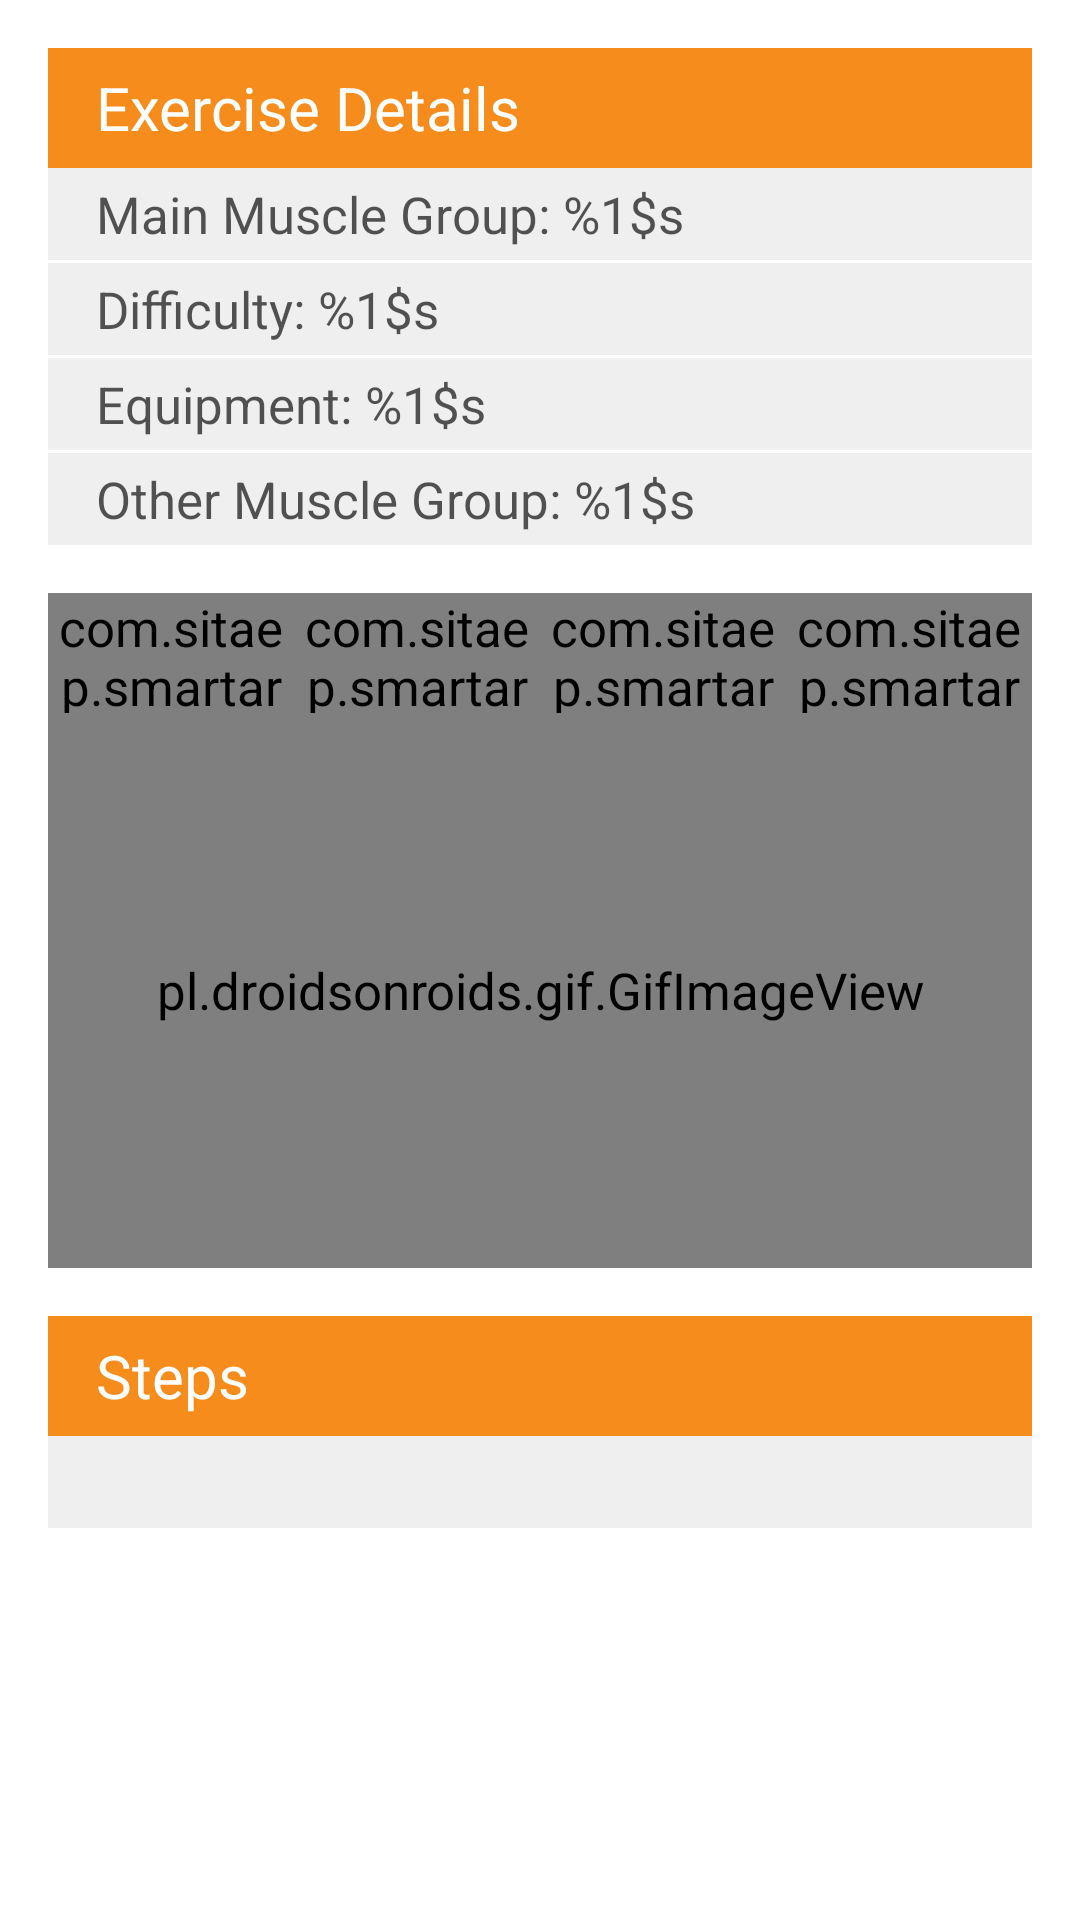

Android layout source for this screen:
<!-- AndroidManifest.xml: application theme AppTheme -->
<!-- res/layout/activity_exercise.xml -->
<?xml version="1.0" encoding="utf-8"?>
<FrameLayout xmlns:android="http://schemas.android.com/apk/res/android"
    xmlns:app="http://schemas.android.com/apk/res-auto"
    xmlns:tools="http://schemas.android.com/tools"
    android:layout_width="match_parent"
    android:layout_height="match_parent"
    tools:context=".view.ExerciseActivity">

    <ScrollView
        android:layout_width="match_parent"
        android:layout_height="match_parent"
        tools:layout_editor_absoluteX="8dp"
        tools:layout_editor_absoluteY="8dp">

        <LinearLayout
            android:layout_width="match_parent"
            android:layout_height="wrap_content"
            android:orientation="vertical"
            android:padding="16dp">

            <TextView
                android:id="@+id/textView3"
                android:layout_width="match_parent"
                android:layout_height="40dp"
                android:background="@color/colorAccent"
                android:gravity="center_vertical"
                android:paddingStart="16dp"
                android:paddingTop="4dp"
                android:paddingEnd="16dp"
                android:paddingBottom="4dp"
                android:text="@string/exercise_details"
                android:textColor="@android:color/white"
                android:textSize="20sp" />

            <TextView
                android:id="@+id/mainMuscle"
                style="@style/TextStyle.Label"
                android:layout_width="match_parent"
                android:layout_height="wrap_content"
                android:text="@string/main_muscle_" />

            <TextView
                android:id="@+id/difficulty"
                style="@style/TextStyle.Label"
                android:layout_width="match_parent"
                android:layout_height="wrap_content"
                android:text="@string/difficulty_" />

            <TextView
                android:id="@+id/equipment"
                style="@style/TextStyle.Label"
                android:layout_width="match_parent"
                android:layout_height="wrap_content"
                android:text="@string/equipment_" />

            <TextView
                android:id="@+id/otherMuscle"
                style="@style/TextStyle.Label"
                android:layout_width="match_parent"
                android:layout_height="wrap_content"
                android:layout_marginBottom="16dp"
                android:text="@string/other_muscle_" />

            <LinearLayout
                android:id="@+id/setupPanel"
                android:layout_width="match_parent"
                android:layout_height="40dp"
                android:background="@color/colorAccent"
                android:orientation="horizontal">

                <com.sitaep.smartarabicfitness.view.custom.SetupSpinner
                    android:id="@+id/setsSetup"
                    android:layout_width="0dp"
                    android:layout_height="match_parent"
                    android:layout_weight="1"
                    app:maXValue="50"
                    app:minValue="1"
                    app:unit="@string/sets"
                    app:value="3" />

                <com.sitaep.smartarabicfitness.view.custom.SetupSpinner
                    android:id="@+id/repsSetup"
                    android:layout_width="0dp"
                    android:layout_height="match_parent"
                    android:layout_weight="1"
                    app:maXValue="100"
                    app:minValue="1"
                    app:unit="@string/reps"
                    app:value="4" />

                <com.sitaep.smartarabicfitness.view.custom.SetupSpinner
                    android:id="@+id/secondsSetup"
                    android:layout_width="0dp"
                    android:layout_height="match_parent"
                    android:layout_weight="1"
                    app:maXValue="180"
                    app:minValue="1"
                    app:unit="s"
                    app:value="100" />

                <com.sitaep.smartarabicfitness.view.custom.SetupSpinner
                    android:id="@+id/kilogramSetup"
                    android:layout_width="0dp"
                    android:layout_height="match_parent"
                    android:layout_weight="1"
                    app:maXValue="500"
                    app:minValue="1"
                    app:unit="Kg"
                    app:value="5" />

            </LinearLayout>

            <androidx.constraintlayout.widget.ConstraintLayout
                android:layout_width="match_parent"
                android:layout_height="wrap_content">

                <pl.droidsonroids.gif.GifImageView
                    android:id="@+id/exerciseImage"
                    android:layout_width="0dp"
                    android:layout_height="0dp"
                    android:scaleType="centerCrop"
                    android:src="@drawable/exercise"
                    app:layout_constraintBottom_toBottomOf="parent"
                    app:layout_constraintDimensionRatio="557:314"
                    app:layout_constraintEnd_toEndOf="parent"
                    app:layout_constraintStart_toStartOf="parent"
                    app:layout_constraintTop_toTopOf="parent" />

            </androidx.constraintlayout.widget.ConstraintLayout>

            <TextView
                android:id="@+id/textView4"
                android:layout_width="match_parent"
                android:layout_height="40dp"
                android:layout_marginTop="16dp"
                android:background="@color/colorAccent"
                android:gravity="center_vertical"
                android:paddingStart="16dp"
                android:paddingTop="4dp"
                android:paddingEnd="16dp"
                android:paddingBottom="4dp"
                android:text="@string/steps"
                android:textColor="@android:color/white"
                android:textSize="20sp" />

            <TextView
                android:id="@+id/steps"
                style="@style/TextStyle.Label"
                android:layout_width="match_parent"
                android:layout_height="wrap_content" />

        </LinearLayout>

    </ScrollView>

</FrameLayout>
<!-- resources referenced by this layout -->
<resources>
  <color name="colorAccent">#F68C1B</color>
  <string name="difficulty_">Difficulty: %1$s</string>
  <string name="equipment_">Equipment: %1$s</string>
  <string name="exercise_details">Exercise Details</string>
  <string name="main_muscle_">Main Muscle Group: %1$s</string>
  <string name="other_muscle_">Other Muscle Group: %1$s</string>
  <string name="reps">Reps</string>
  <string name="sets">Sets</string>
  <string name="steps">Steps</string>
  <style name="TextStyle.Label">
          <item name="android:textColor">#a000</item>
          <item name="android:background">@color/lightGray</item>
          <item name="android:paddingTop">4dp</item>
          <item name="android:paddingBottom">4dp</item>
          <item name="android:paddingStart">16dp</item>
          <item name="android:paddingEnd">16dp</item>
          <item name="android:layout_marginBottom">1dp</item>
      </style>
  <style name="AppTheme" parent="Theme.AppCompat.Light.DarkActionBar">
          <item name="colorPrimary">@color/colorPrimary</item>
          <item name="colorPrimaryDark">@color/colorPrimaryDark</item>
          <item name="colorAccent">@color/colorAccent</item>
  
          <item name="android:textColorPrimary">@android:color/black</item>
          <item name="android:windowBackground">@android:color/white</item>
          <item name="android:textViewStyle">@style/TextStyle</item>
          <item name="android:buttonStyle">@style/ButtonStyle</item>
      </style>
  <color name="lightGray">#EFEFEF</color>
  <color name="colorPrimary">#F68C1B</color>
  <color name="colorPrimaryDark">#F68C1B</color>
  <style name="TextStyle">
          <item name="android:textSize">17sp</item>
      </style>
  <style name="ButtonStyle">
          <item name="android:minHeight">32dp</item>
          <item name="android:minWidth">140dp</item>
          <item name="android:padding">0dp</item>
          <item name="android:background">@drawable/button_primary</item>
          <item name="android:textColor">@android:color/white</item>
          <item name="android:textSize">17sp</item>
          <item name="android:gravity">center</item>
      </style>
  <!-- drawable button_primary (drawable) -->
  <?xml version="1.0" encoding="utf-8"?>
  <selector xmlns:android="http://schemas.android.com/apk/res/android">
      <item android:state_pressed="true">
          <shape xmlns:android="http://schemas.android.com/apk/res/android" android:shape="rectangle">
              <corners android:radius="1000dp" />
              <solid android:color="#DB5C02" />
          </shape>
      </item>
      <item android:state_pressed="false">
          <shape xmlns:android="http://schemas.android.com/apk/res/android" android:shape="rectangle">
              <corners android:radius="1000dp" />
              <solid android:color="@color/colorPrimary" />
          </shape>
      </item>
  </selector>
</resources>
